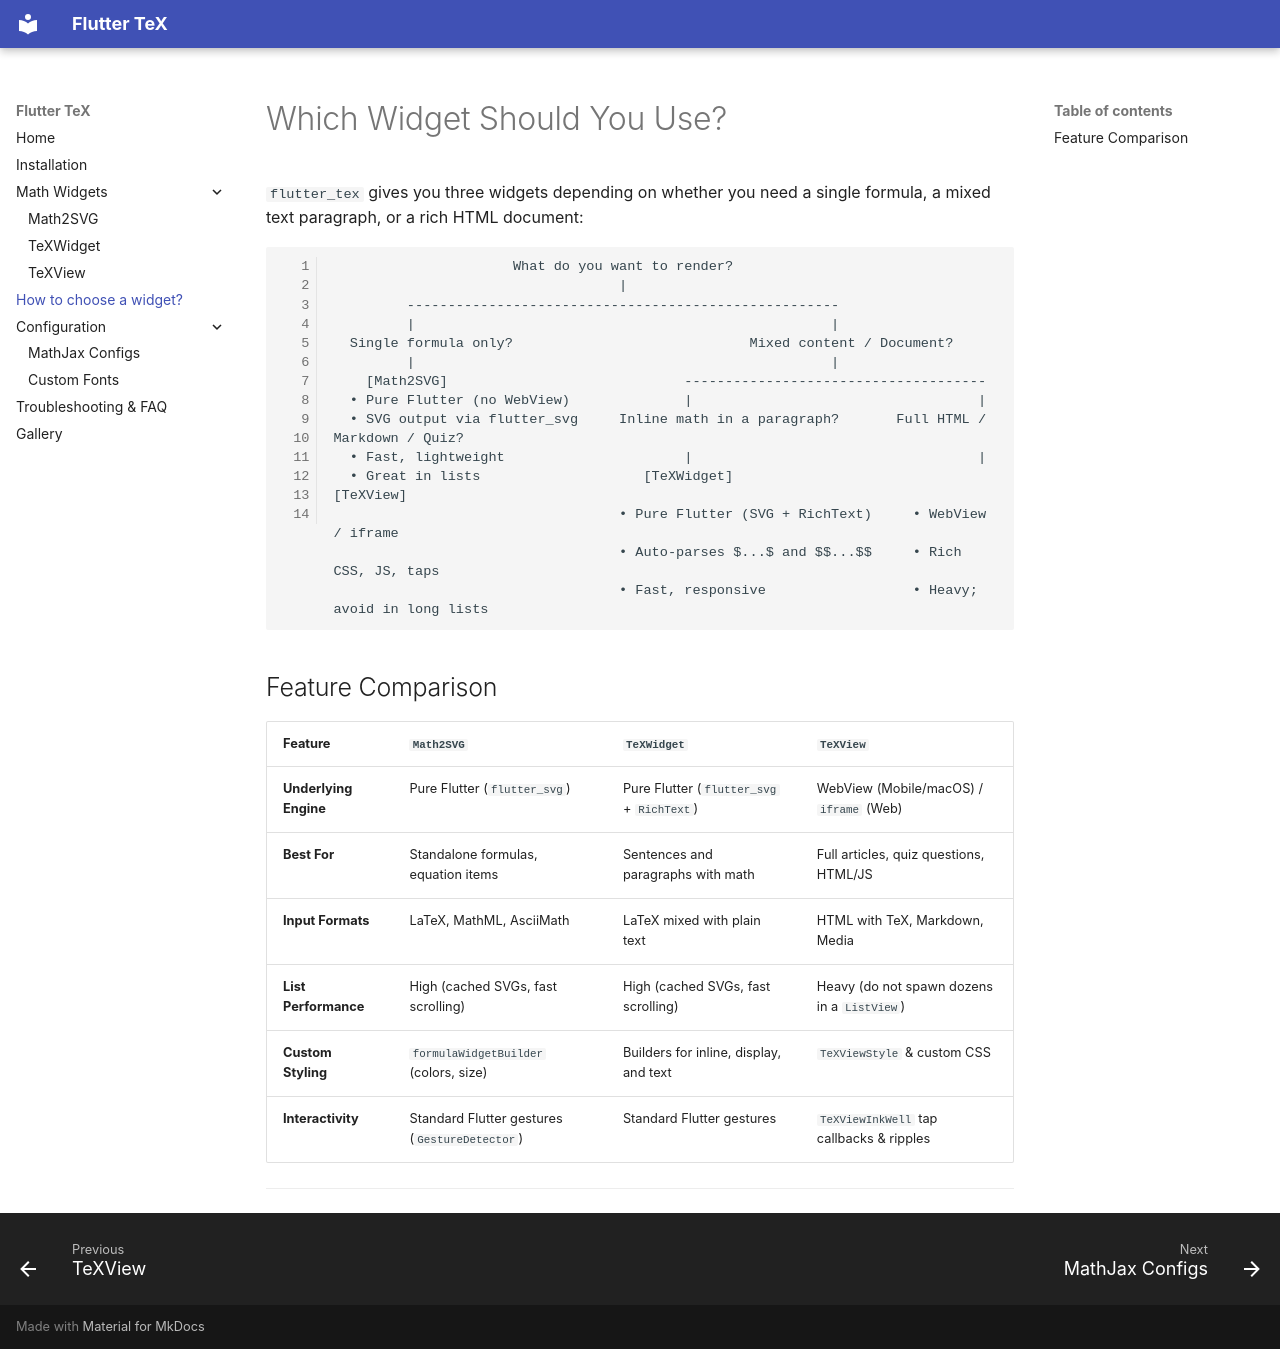

repository: Shahxad-Akram/flutter_tex · page: choose-widget/index.html · generator: mkdocs

# Which Widget Should You Use?

`flutter_tex` gives you three widgets depending on whether you need a single formula, a mixed text paragraph, or a rich HTML document:

```
                      What do you want to render?
                                   |
         -----------------------------------------------------
         |                                                   |
  Single formula only?                             Mixed content / Document?
         |                                                   |
    [Math2SVG]                             -------------------------------------
  • Pure Flutter (no WebView)              |                                   |
  • SVG output via flutter_svg     Inline math in a paragraph?       Full HTML / Markdown / Quiz?
  • Fast, lightweight                      |                                   |
  • Great in lists                    [TeXWidget]                          [TeXView]
                                   • Pure Flutter (SVG + RichText)     • WebView / iframe
                                   • Auto-parses $...$ and $$...$$     • Rich CSS, JS, taps
                                   • Fast, responsive                  • Heavy; avoid in long lists
```

## Feature Comparison

| Feature | `Math2SVG` | `TeXWidget` | `TeXView` |
|:---|:---|:---|:---|
| **Underlying Engine** | Pure Flutter (`flutter_svg`) | Pure Flutter (`flutter_svg` + `RichText`) | WebView (Mobile/macOS) / `iframe` (Web) |
| **Best For** | Standalone formulas, equation items | Sentences and paragraphs with math | Full articles, quiz questions, HTML/JS |
| **Input Formats** | LaTeX, MathML, AsciiMath | LaTeX mixed with plain text | HTML with TeX, Markdown, Media |
| **List Performance** | High (cached SVGs, fast scrolling) | High (cached SVGs, fast scrolling) | Heavy (do not spawn dozens in a `ListView`) |
| **Custom Styling** | `formulaWidgetBuilder` (colors, size) | Builders for inline, display, and text | `TeXViewStyle` & custom CSS |
| **Interactivity** | Standard Flutter gestures (`GestureDetector`) | Standard Flutter gestures | `TeXViewInkWell` tap callbacks & ripples |

---
